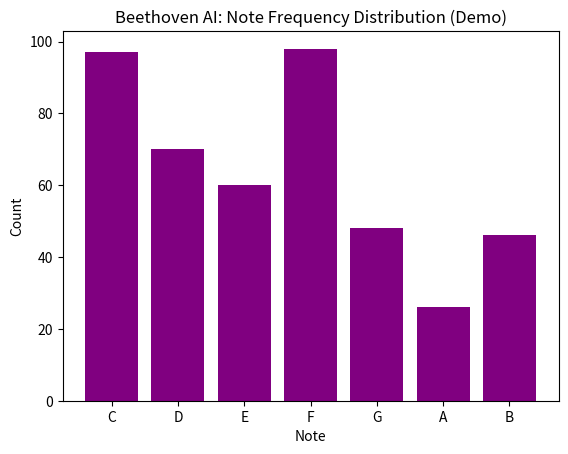

Here is the Python script that generated this plot:
import numpy as np
import matplotlib.pyplot as plt

# Mock dataset: notes (C, D, E, F, G, A, B) with random counts
notes = ["C", "D", "E", "F", "G", "A", "B"]
counts = np.random.randint(20, 100, size=len(notes))

# Plot
plt.bar(notes, counts, color="purple")
plt.title("Beethoven AI: Note Frequency Distribution (Demo)")
plt.xlabel("Note")
plt.ylabel("Count")
plt.show()